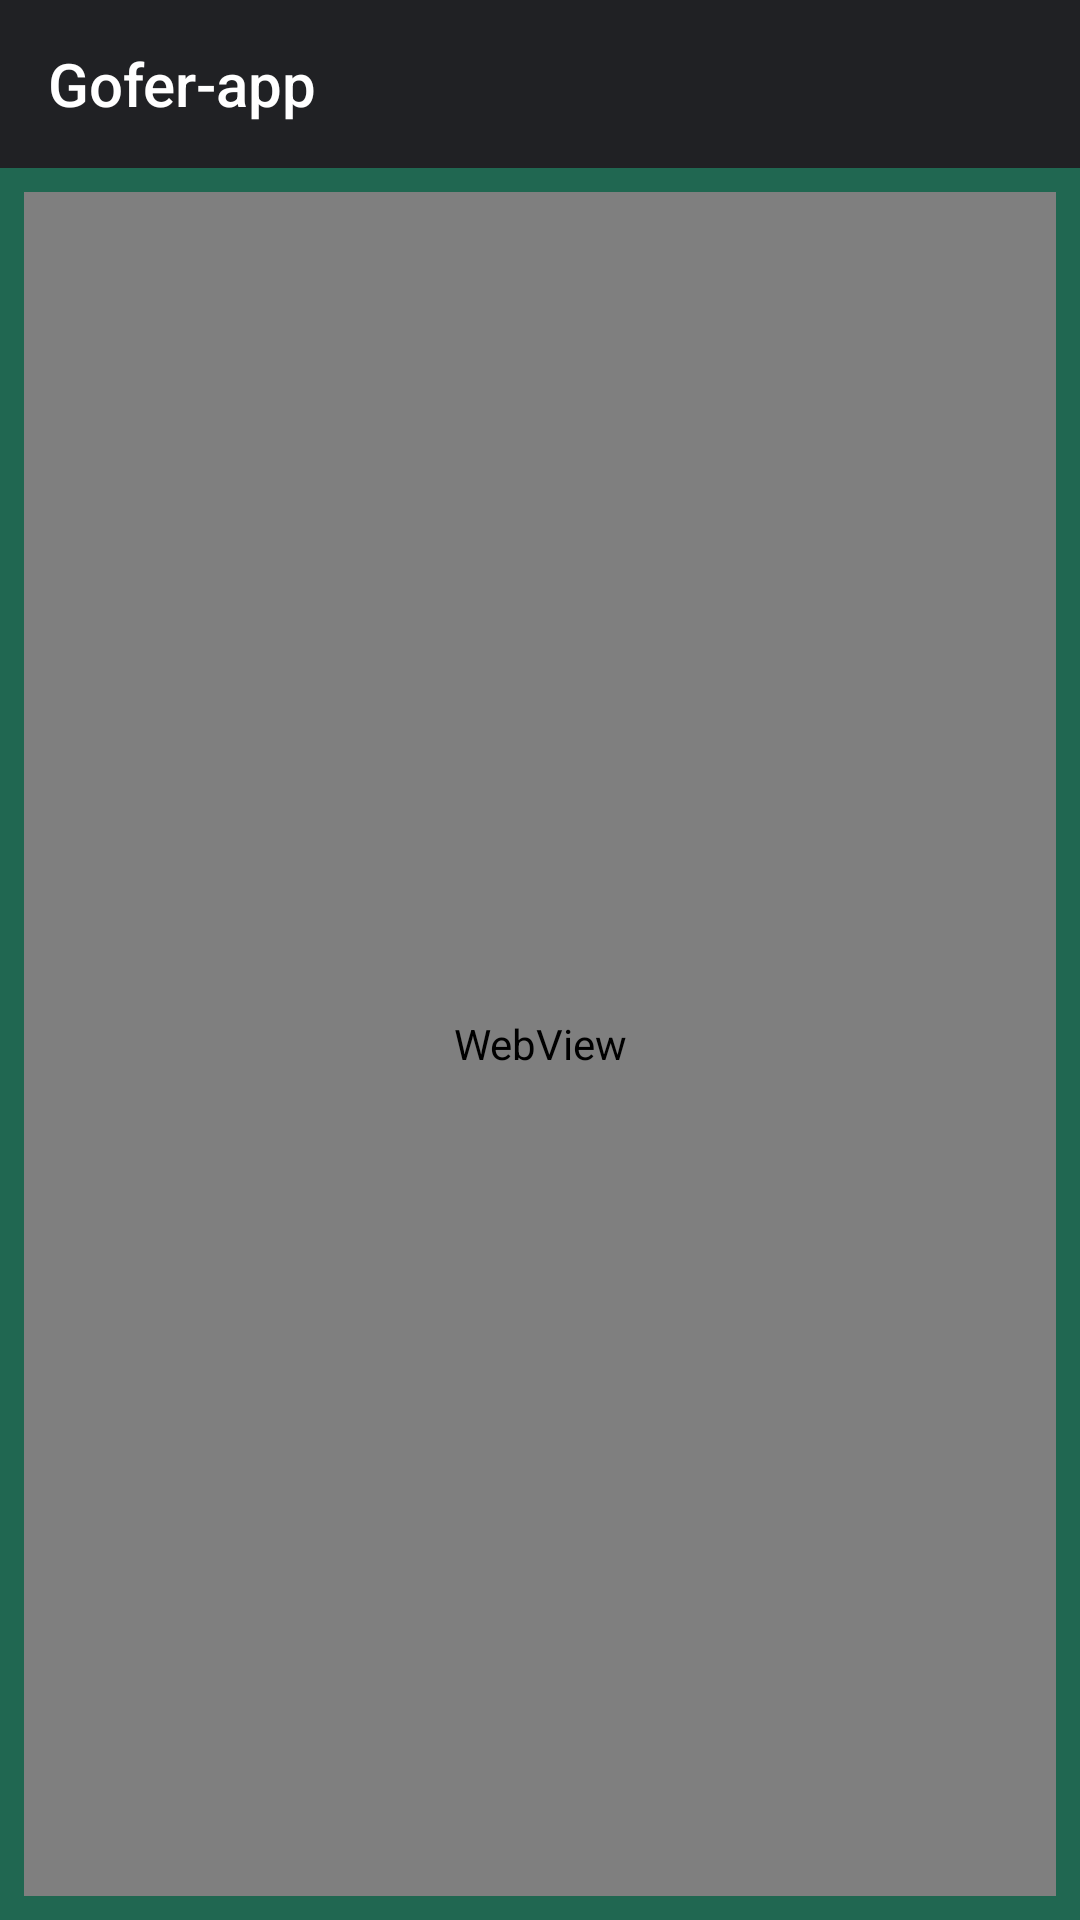

The Android layout XML behind this screen, and the referenced resources:
<!-- AndroidManifest.xml: application theme AppTheme -->
<!-- res/layout/genie_activity.xml -->
<?xml version="1.0" encoding="utf-8"?>
<RelativeLayout xmlns:android="http://schemas.android.com/apk/res/android"
    xmlns:app="http://schemas.android.com/apk/res-auto"
    android:layout_width="match_parent"
    android:layout_height="match_parent"
    android:background="@color/colorPrimary">

        <android.support.v4.widget.DrawerLayout
            android:id="@+id/drawer_layout"

            android:layout_width="match_parent"
            android:layout_height="match_parent">
                <LinearLayout
                    android:layout_width="match_parent"
                    android:layout_height="match_parent"
                    android:orientation="vertical">

                <include
                    android:id="@+id/toolbar"
                    layout="@layout/toolbar_main" />

                <WebView
                    android:id="@+id/web_view"
                    android:layout_width="match_parent"
                    android:layout_height="match_parent"
                    android:layout_below="@+id/toolbar"
                    android:layout_margin="8dp" />

                </LinearLayout>
                <android.support.design.widget.NavigationView
                    android:id="@+id/nav_view"
                    android:layout_width="wrap_content"
                    android:layout_height="match_parent"
                    android:layout_gravity="start"
                    android:background="@color/colorPrimaryDark"
                    app:headerLayout="@layout/nav_header"
                    app:menu="@menu/menu_genie_nav">

                </android.support.design.widget.NavigationView>


        </android.support.v4.widget.DrawerLayout>
</RelativeLayout>
<!-- res/layout/toolbar_main.xml (included above) -->
<android.support.v7.widget.Toolbar xmlns:android="http://schemas.android.com/apk/res/android"
    android:layout_width="match_parent"
    android:layout_height="?attr/actionBarSize"
    xmlns:app="http://schemas.android.com/apk/res-auto"
    android:background="@color/colorPrimaryDark"
    app:title="@string/app_name"

    android:theme="@style/ThemeOverlay.AppCompat.Dark.ActionBar" />
<!-- res/layout/nav_header.xml (included above) -->
<?xml version="1.0" encoding="utf-8"?>
<FrameLayout xmlns:android="http://schemas.android.com/apk/res/android"
    android:layout_width="match_parent"
    android:layout_height="180dp"
    android:theme="@style/ThemeOverlay.AppCompat.Dark"
    android:background="@color/colorPrimary">

    <LinearLayout
        android:layout_width="302dp"
        android:layout_height="154dp"
        android:layout_margin="16dp"
        android:gravity="bottom|start"
        android:orientation="vertical">

        <TextView
            android:layout_width="wrap_content"
            android:layout_height="wrap_content"
            android:paddingBottom="2dp"
            android:text="@string/app_name"
            android:textAppearance="@style/TextAppearance.AppCompat.Body1"
            android:textColor="@color/colorMainText"
            android:textSize="24sp"
            android:textStyle="bold" />

        <TextView
            android:layout_width="wrap_content"
            android:layout_height="wrap_content"
            android:text="Оберіть вкладку"
            android:textColor="@color/colorOptionalText"
            android:textSize="18sp" />
    </LinearLayout>
</FrameLayout>
<!-- resources referenced by this layout -->
<resources>
  <color name="colorMainText">#C7C7C7</color>
  <color name="colorOptionalText">#BCBCBC</color>
  <color name="colorPrimary">#206751</color>
  <color name="colorPrimaryDark">#202124</color>
  <string name="app_name">Gofer-app</string>
  <style name="AppTheme" parent="Theme.AppCompat">
          
          <item name="colorPrimary">@color/colorPrimary</item>
          <item name="colorPrimaryDark">@color/colorPrimaryDark</item>
          <item name="colorAccent">@color/colorAccent</item>
  
          <item name="windowActionBar">false</item>
          <item name="windowNoTitle">true</item>
      </style>
  <color name="colorAccent">#00D698</color>
</resources>
